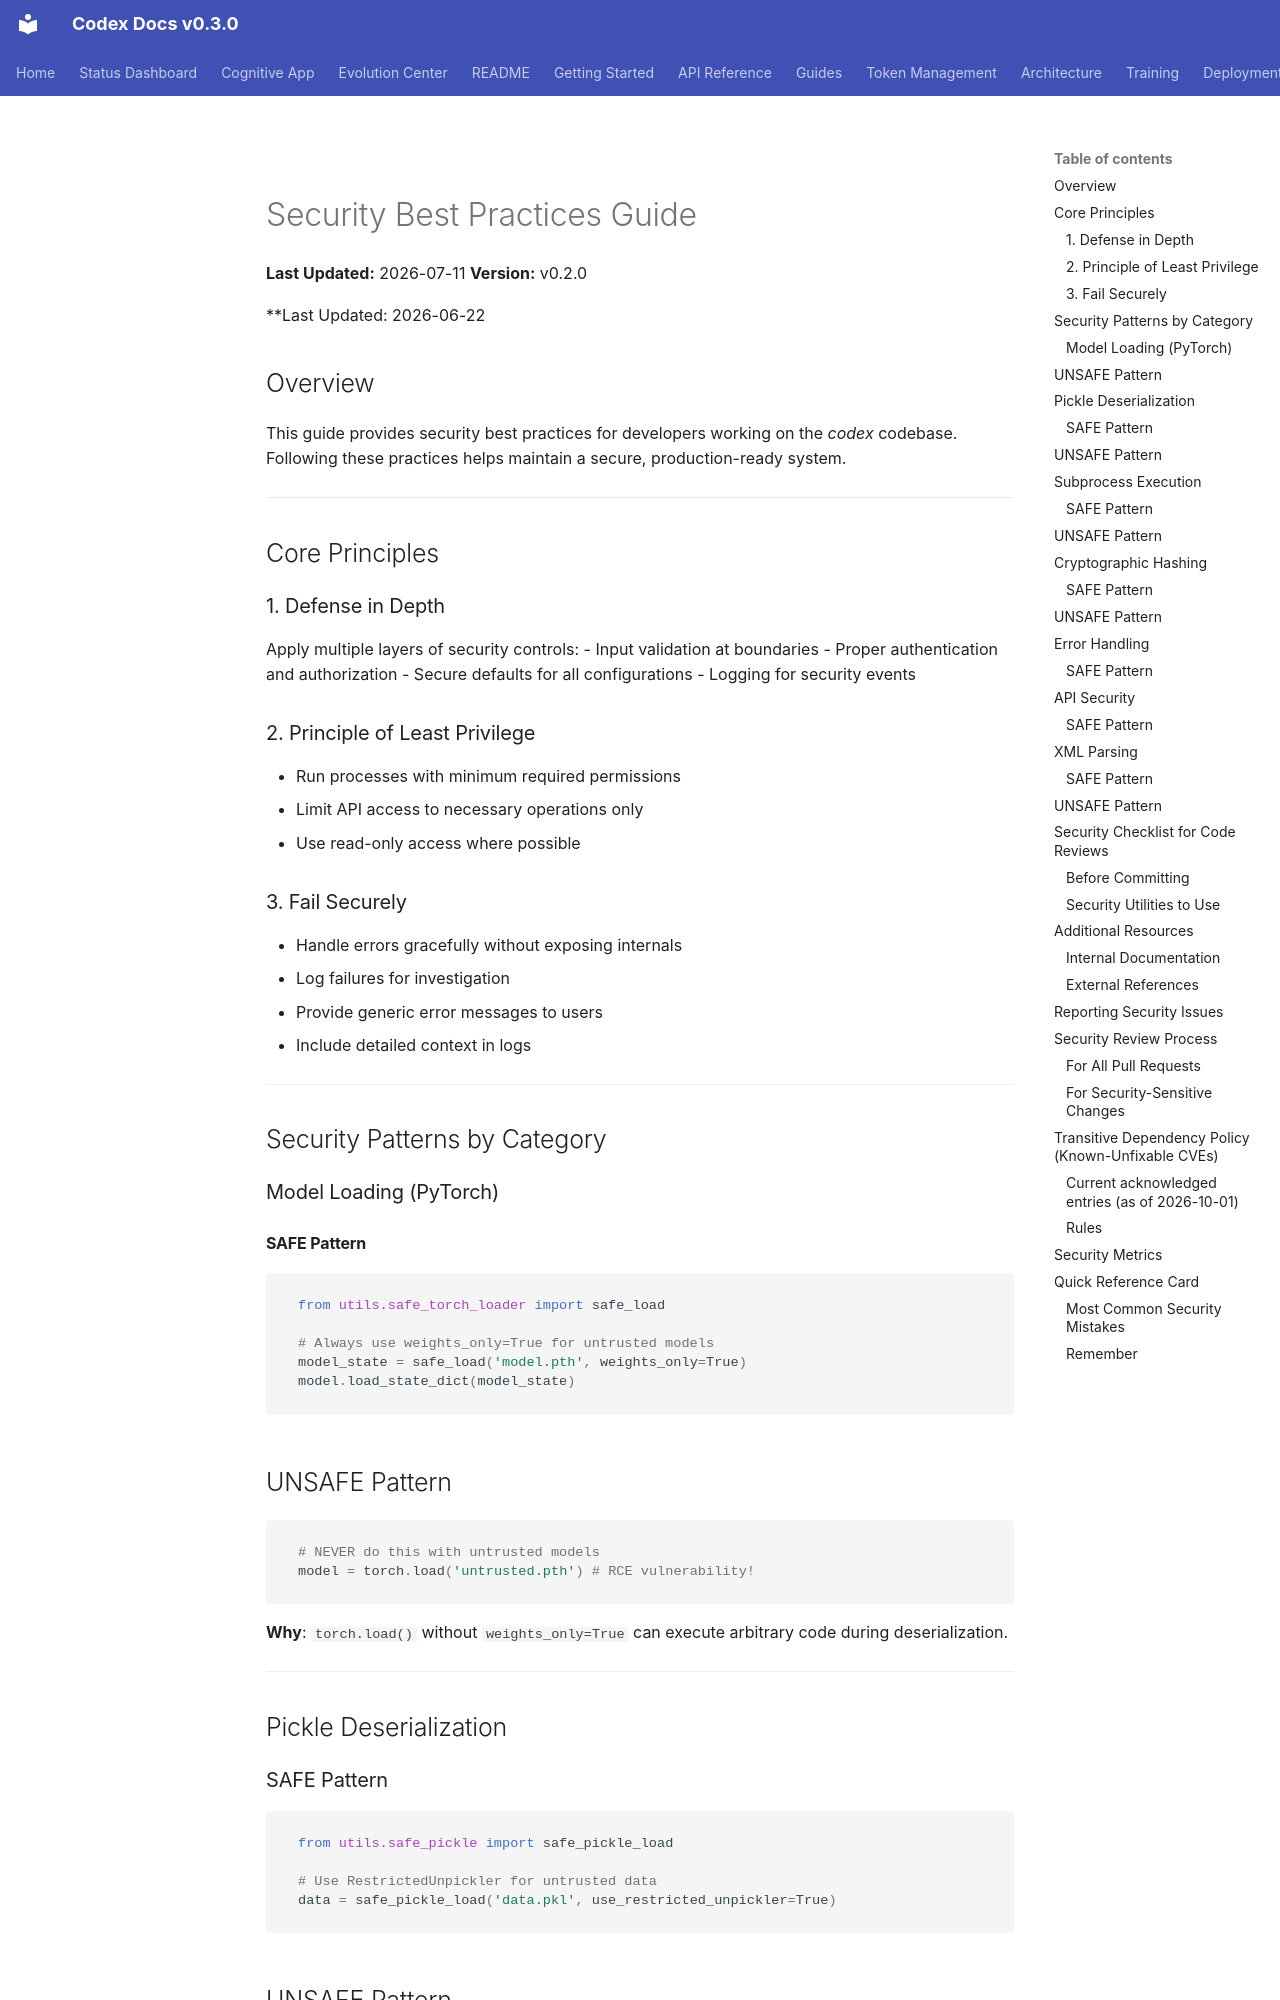

repository: Aries-Serpent/_codex_ · page: SECURITY_BEST_PRACTICES/index.html · generator: mkdocs

# Security Best Practices Guide
**Last Updated:** 2026-07-11
**Version:** v0.2.0

**Last Updated: 2026-06-22

## Overview

This guide provides security best practices for developers working on the _codex_ codebase. Following these practices helps maintain a secure, production-ready system.

---

## Core Principles

### 1. Defense in Depth
Apply multiple layers of security controls:
- Input validation at boundaries
- Proper authentication and authorization
- Secure defaults for all configurations
- Logging for security events

### 2. Principle of Least Privilege
- Run processes with minimum required permissions
- Limit API access to necessary operations only
- Use read-only access where possible

### 3. Fail Securely
- Handle errors gracefully without exposing internals
- Log failures for investigation
- Provide generic error messages to users
- Include detailed context in logs

---

## Security Patterns by Category

### Model Loading (PyTorch)

#### SAFE Pattern
```python
from utils.safe_torch_loader import safe_load

# Always use weights_only=True for untrusted models
model_state = safe_load('model.pth', weights_only=True)
model.load_state_dict(model_state)
```

## UNSAFE Pattern
```python
# NEVER do this with untrusted models
model = torch.load('untrusted.pth') # RCE vulnerability!
```

**Why**: `torch.load()` without `weights_only=True` can execute arbitrary code during deserialization.

---

## Pickle Deserialization

### SAFE Pattern
```python
from utils.safe_pickle import safe_pickle_load

# Use RestrictedUnpickler for untrusted data
data = safe_pickle_load('data.pkl', use_restricted_unpickler=True)
```
